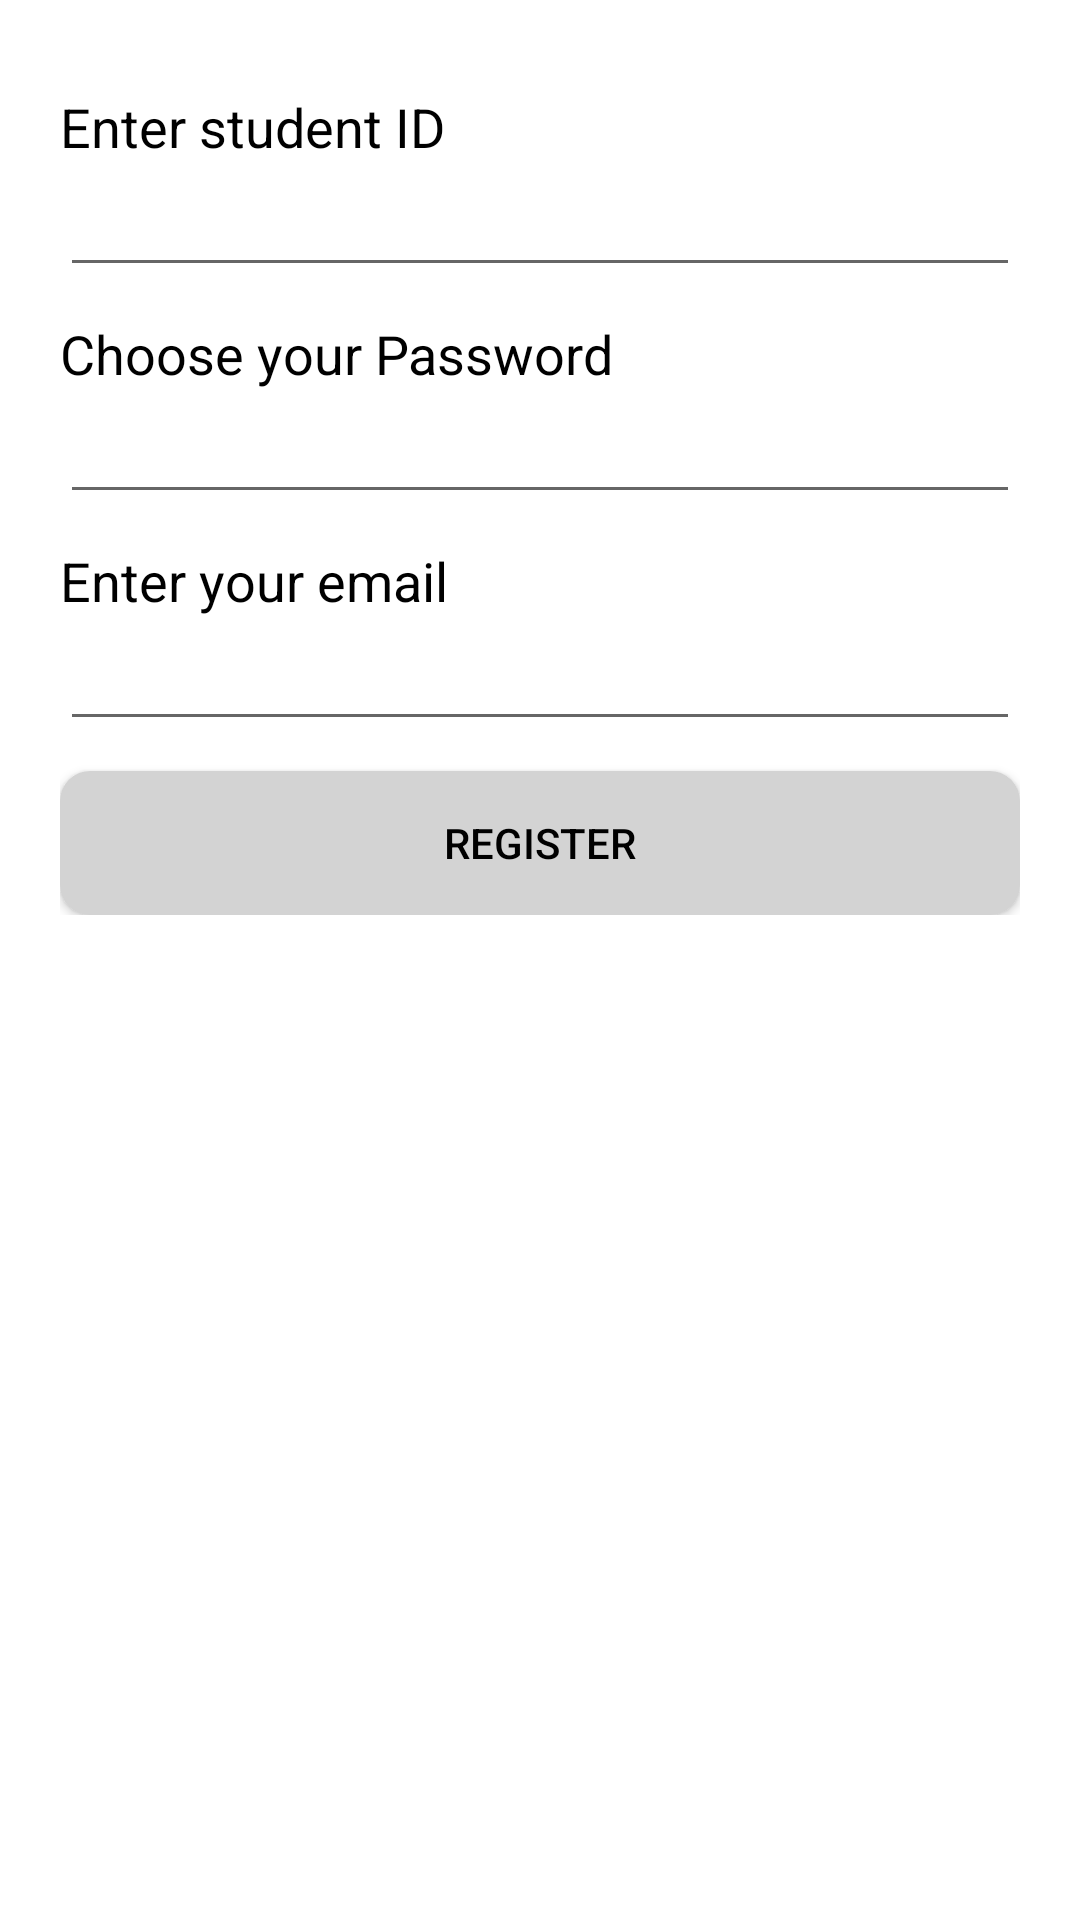

Layout XML and referenced resources for this Android screen:
<!-- AndroidManifest.xml: application theme MyMaterialTheme.Base -->
<!-- res/layout/activity_register.xml -->
<?xml version="1.0" encoding="utf-8"?>
<ScrollView xmlns:android="http://schemas.android.com/apk/res/android"
    android:layout_width="match_parent"
    android:layout_height="match_parent">
    <LinearLayout
        android:layout_width="match_parent"
        android:layout_height="match_parent"
        android:padding="20dp"
        android:orientation="vertical">


    <TextView
        android:layout_width="match_parent"
        android:layout_height="wrap_content"
        android:textSize="18dp"
        android:text="@string/student_id"
        android:textColor="@color/textColorPrimary"
        android:layout_marginTop="10dp"
        android:id="@+id/textView2" />

    <EditText
        android:layout_width="match_parent"
        android:layout_height="wrap_content"
        android:textColor="@color/textColorPrimary"
        android:id="@+id/editTextUserName" />

    <TextView
        android:layout_width="match_parent"
        android:layout_height="wrap_content"
        android:textSize="18dp"
        android:text="@string/choose_password"
        android:textColor="@color/textColorPrimary"
        android:layout_marginTop="10dp"
        android:id="@+id/textView3" />

    <EditText
        android:layout_width="match_parent"
        android:layout_height="wrap_content"
        android:textColor="@color/textColorPrimary"
        android:id="@+id/editTextPassword" />

    <TextView
        android:layout_width="match_parent"
        android:layout_height="wrap_content"
        android:textSize="18dp"
        android:text="@string/email_enter"
        android:textColor="@color/textColorPrimary"
        android:layout_marginTop="10dp"
        android:id="@+id/textView4" />

    <EditText
        android:layout_width="match_parent"
        android:layout_height="wrap_content"
        android:textColor="@color/textColorPrimary"
        android:id="@+id/editTextEmail" />

    <Button
        android:layout_width="match_parent"
        android:layout_height="wrap_content"
        android:layout_marginTop="10dp"
        android:textColor="@color/textColorPrimary"
        android:text="@string/register"
        android:id="@+id/buttonRegister"
        android:onClick="onRegisterClick"
        android:background="@drawable/shape"/>
    </LinearLayout>
</ScrollView>
<!-- resources referenced by this layout -->
<resources>
  <color name="textColorPrimary">#000000</color>
  <!-- drawable shape (drawable) -->
  <?xml version="1.0" encoding="utf-8"?>
  <shape xmlns:android="http://schemas.android.com/apk/res/android"
      android:shape="rectangle" android:padding="10dp">
      
      <solid android:color="@color/gray"/>
      <corners android:radius="10dp"/>
  </shape>
  <string name="choose_password">Choose your Password</string>
  <string name="email_enter">Enter your email</string>
  <string name="register">Register</string>
  <string name="student_id">Enter student ID</string>
  <style name="MyMaterialTheme.Base" parent="Theme.AppCompat.Light.DarkActionBar">
          <item name="windowNoTitle">true</item>
          <item name="windowActionBar">false</item>
          <item name="colorPrimary">@color/colorPrimary</item>
          <item name="colorPrimaryDark">@color/colorPrimaryDark</item>
          <item name="colorAccent">@color/colorAccent</item>
          <item name="android:textColorPrimary">@color/textColorPrimary</item>
          <item name="android:windowBackground">@color/windowBackground</item>
      </style>
  <color name="gray">#D3D3D3</color>
  <color name="colorPrimary">#1EA8D1</color>
  <color name="colorPrimaryDark">#3789C4</color>
  <color name="colorAccent">#FF80AB</color>
  <color name="windowBackground">#FFFFFF</color>
</resources>
